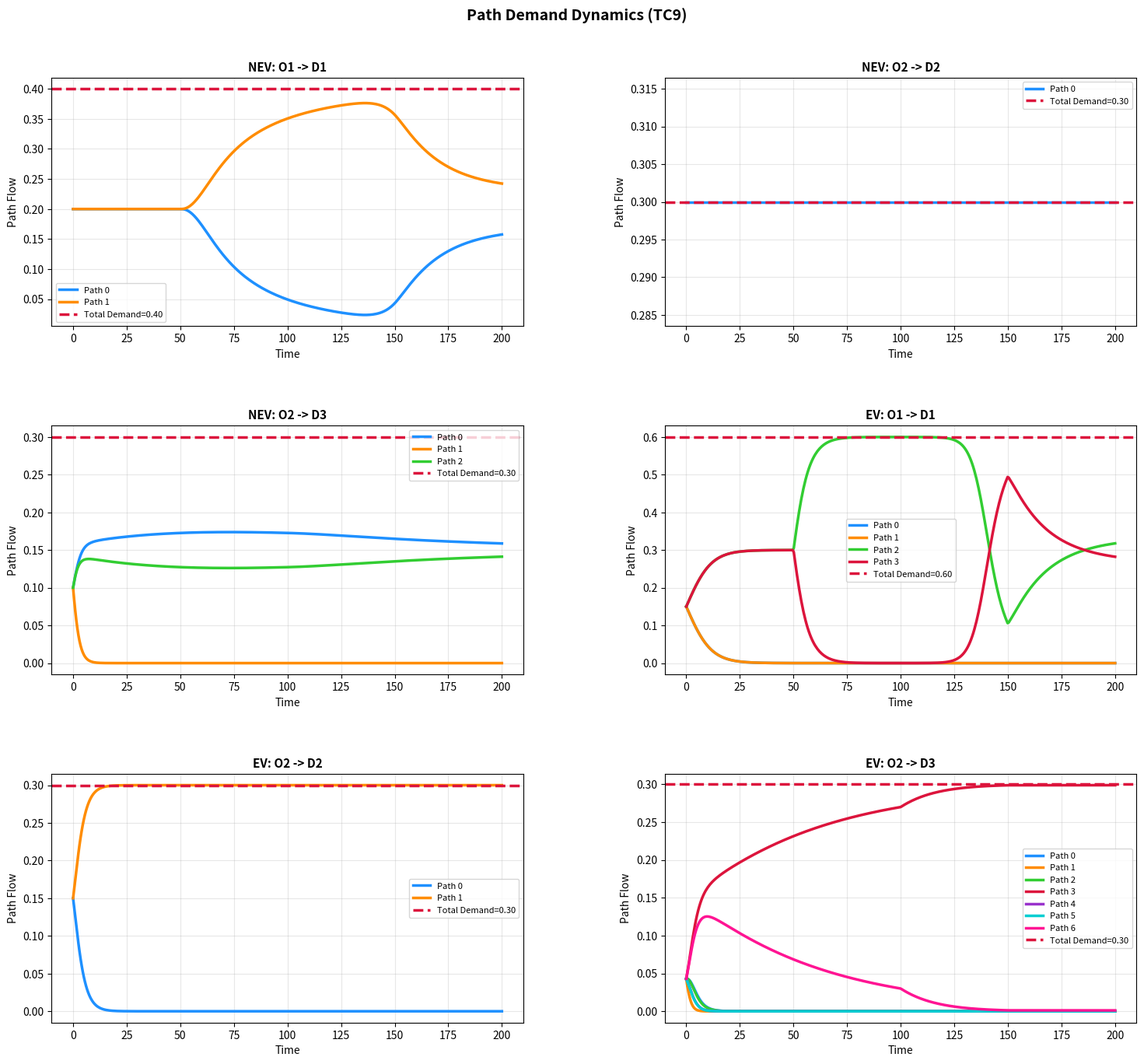
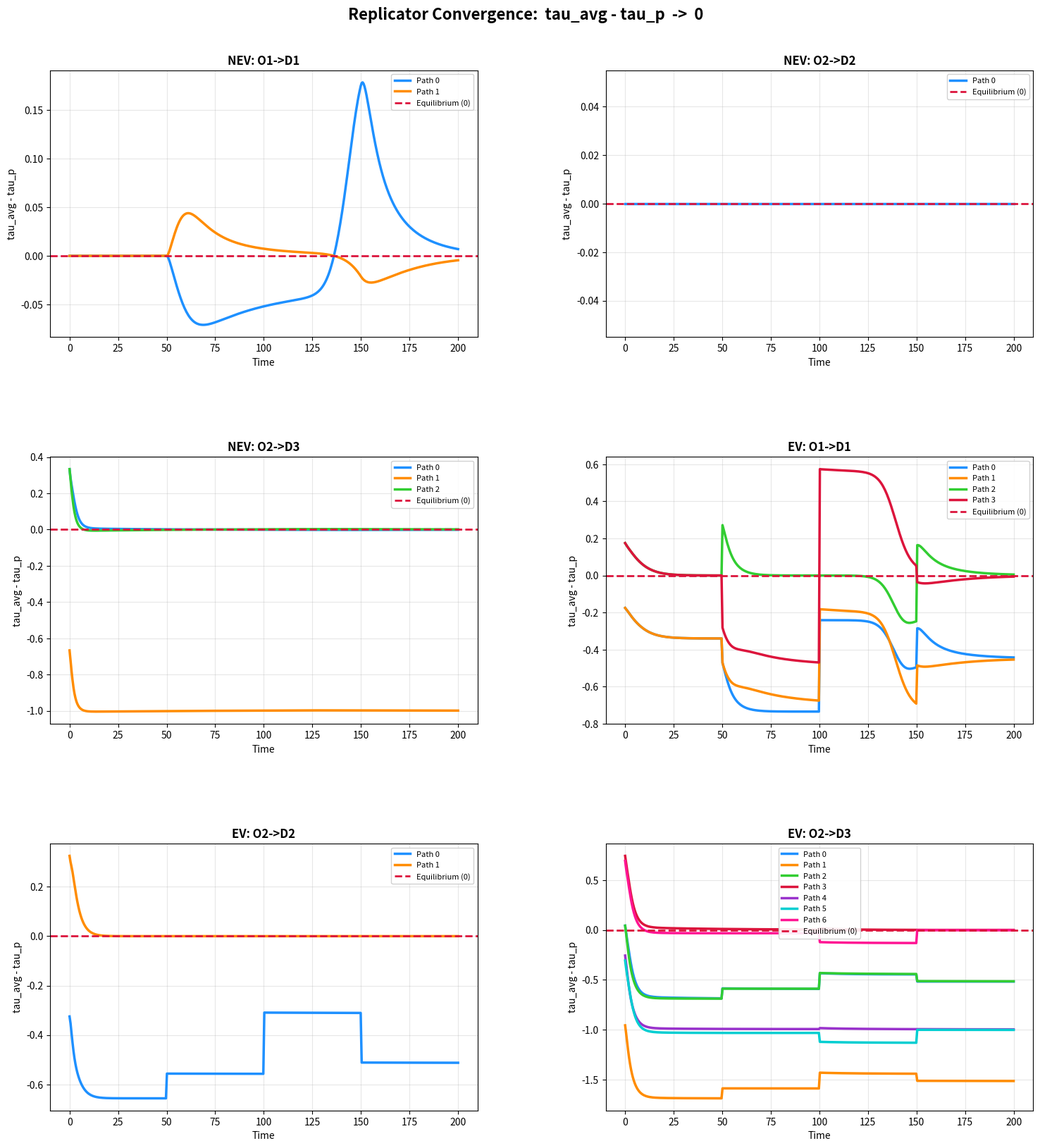
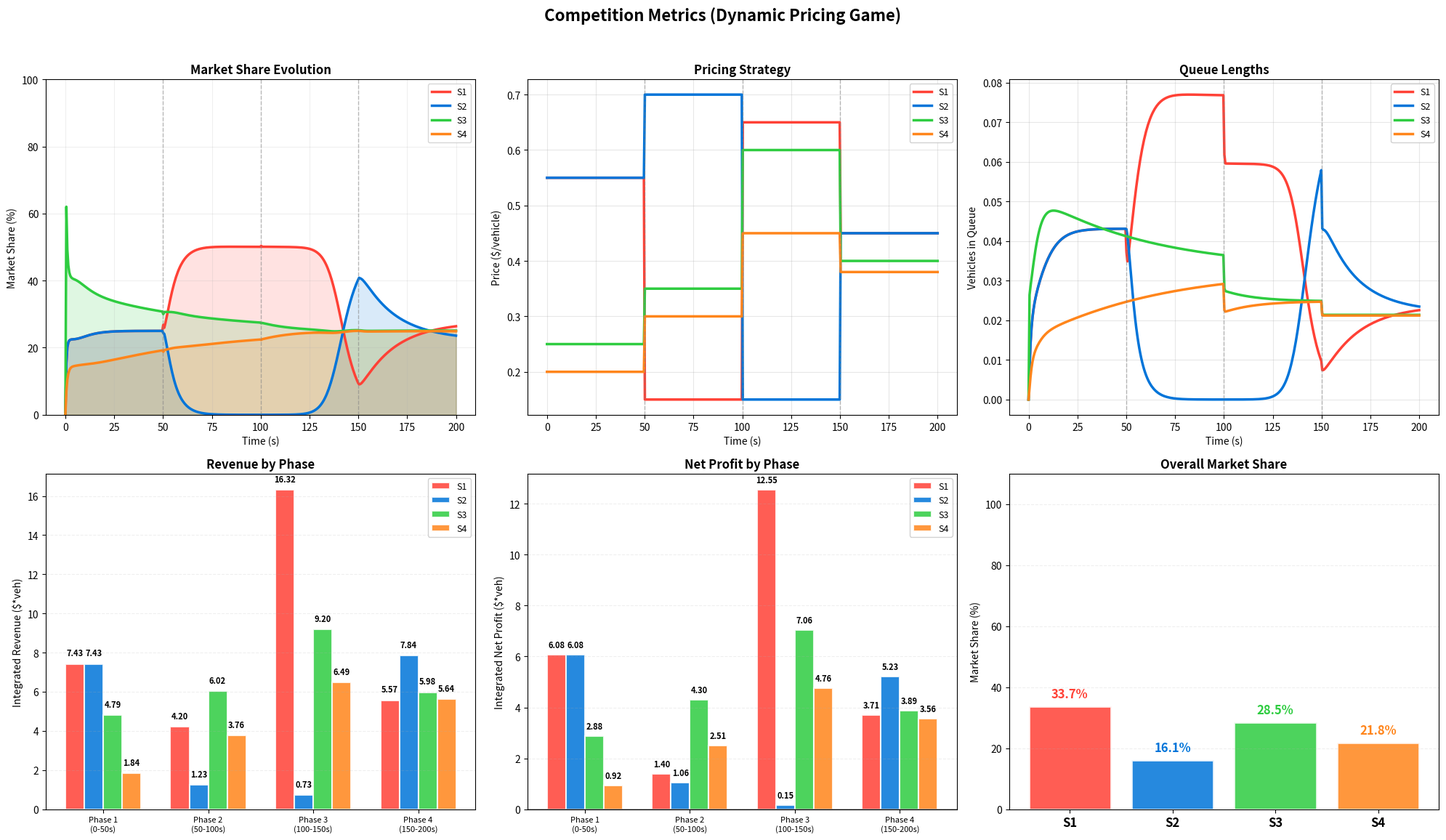

Recreate these plots in Python, in order.
"""
EV Charging Station Competition Simulation - TC9 (9-node, 4-station network)
Web-compatible version for server deployment
"""
import networkx as nx
import numpy as np
import matplotlib.pyplot as plt
import matplotlib.patches as mpatches
import matplotlib.animation as animation
from scipy.integrate import solve_ivp
import warnings
warnings.filterwarnings('ignore')

# --- REPLICATOR DYNAMICS PARAMETERS ---
eta_EV = 0.05
eta_NEV = 0.05
alpha = 0.3
gamma = 1.0
k_rep = 10.0

# --- TRAFFIC FLOW PARAMETERS ---
LINK_CAP = 1.5
LINK_STEEP = 1.0

# --- SIMULATION PARAMETERS (defaults, can be overridden) ---
T_FINAL = 200.0  # Reduced for web
N_TIME_POINTS = 400
SOLVER_RTOL = 1e-4
SOLVER_ATOL = 1e-6
MAX_STEP = 5.0


# ──────────────────────────────────────────────────────
#  PIECEWISE PRICING
# ──────────────────────────────────────────────────────
def get_station_parameters(t, station_id, t_final=500.0):
    """Get station parameters with scaled phase boundaries"""
    # Scale phase boundaries to simulation duration
    scale = t_final / 500.0
    p1, p2, p3 = 125 * scale, 250 * scale, 375 * scale
    
    if station_id == 'S1':
        if   t < p1: return {'p_s': 0.55, 'mu_s': 1.2, 'c_s': 0.10, 'nu_s':  8.0}
        elif t < p2: return {'p_s': 0.15, 'mu_s': 1.5, 'c_s': 0.10, 'nu_s': 10.0}
        elif t < p3: return {'p_s': 0.65, 'mu_s': 2.0, 'c_s': 0.15, 'nu_s': 12.0}
        else:        return {'p_s': 0.45, 'mu_s': 2.5, 'c_s': 0.15, 'nu_s': 15.0}
    elif station_id == 'S2':
        if   t < p1: return {'p_s': 0.55, 'mu_s': 1.2, 'c_s': 0.10, 'nu_s':  8.0}
        elif t < p2: return {'p_s': 0.70, 'mu_s': 1.2, 'c_s': 0.10, 'nu_s':  8.0}
        elif t < p3: return {'p_s': 0.15, 'mu_s': 1.5, 'c_s': 0.12, 'nu_s': 10.0}
        else:        return {'p_s': 0.45, 'mu_s': 2.0, 'c_s': 0.15, 'nu_s': 13.0}
    elif station_id == 'S3':
        if   t < p1: return {'p_s': 0.25, 'mu_s': 1.8, 'c_s': 0.10, 'nu_s': 10.0}
        elif t < p2: return {'p_s': 0.35, 'mu_s': 1.8, 'c_s': 0.10, 'nu_s': 10.0}
        elif t < p3: return {'p_s': 0.60, 'mu_s': 2.2, 'c_s': 0.14, 'nu_s': 13.0}
        else:        return {'p_s': 0.40, 'mu_s': 2.5, 'c_s': 0.14, 'nu_s': 15.0}
    elif station_id == 'S4':
        if   t < p1: return {'p_s': 0.20, 'mu_s': 1.8, 'c_s': 0.10, 'nu_s': 10.0}
        elif t < p2: return {'p_s': 0.30, 'mu_s': 1.8, 'c_s': 0.10, 'nu_s': 10.0}
        elif t < p3: return {'p_s': 0.45, 'mu_s': 2.2, 'c_s': 0.12, 'nu_s': 13.0}
        else:        return {'p_s': 0.38, 'mu_s': 2.5, 'c_s': 0.14, 'nu_s': 15.0}
    return {'p_s': 0.5, 'mu_s': 1.5, 'c_s': 0.1, 'nu_s': 10.0}


# ──────────────────────────────────────────────────────
#  NETWORK CONSTRUCTION
# ──────────────────────────────────────────────────────
def create_network():
    """
    Network topology (9-node, 4-station):
    - O1 -> V2 -> D1 (via S1) or O1 -> V1 -> D1 (via S2)
    - O2 -> V3 -> D2/D3 (via S3) or O2 -> V4 -> D3 (via S4)
    """
    G = nx.MultiDiGraph()

    for n in ['O1','O2','V1','V2','V3','V4','D1','D2','D3']:
        G.add_node(n)

    # Origin self-loops
    G.add_edge('O1','O1', key=0, link_type='origin', origin_id='O1', is_origin=True)
    G.add_edge('O2','O2', key=0, link_type='origin', origin_id='O2', is_origin=True)

    # O1 roads
    G.add_edge('O1','V2', key=0, link_type='mixed')
    G.add_edge('O1','V1', key=0, link_type='mixed')

    # V2 roads (S1 branch)
    G.add_edge('V2','D1', key=0, link_type='mixed')
    G.add_edge('V2','D1', key=1, link_type='EV-only', station_id='S1')

    # V1 roads (S2 branch)
    G.add_edge('V1','D1', key=0, link_type='mixed')
    G.add_edge('V1','D1', key=1, link_type='EV-only', station_id='S2')

    # O2 roads
    G.add_edge('O2','V4', key=0, link_type='mixed')
    G.add_edge('O2','V3', key=0, link_type='mixed')
    G.add_edge('O2','V3', key=1, link_type='EV-only', station_id='S3')

    # V4 roads
    G.add_edge('V4','D3', key=0, link_type='mixed')
    G.add_edge('V4','D3', key=1, link_type='EV-only', station_id='S4')

    # V3 roads
    G.add_edge('V3','V4', key=0, link_type='mixed')
    G.add_edge('V3','V1', key=0, link_type='mixed')
    G.add_edge('V3','D2', key=0, link_type='mixed')
    G.add_edge('V3','D3', key=0, link_type='mixed')

    # Destination self-loops
    G.add_edge('D1','D1', key=0, link_type='destination', dest_id='D1', is_destination=True)
    G.add_edge('D2','D2', key=0, link_type='destination', dest_id='D2', is_destination=True)
    G.add_edge('D3','D3', key=0, link_type='destination', dest_id='D3', is_destination=True)

    # Assign link_id
    edges_list = list(G.edges(keys=True))
    for idx, (u, v, k) in enumerate(edges_list):
        G[u][v][k]['link_id'] = idx

    idx_to_edge = edges_list
    edge_to_idx = {e: i for i, e in enumerate(edges_list)}

    origins, destinations = [], []
    charging_stations = {}
    for i, (u, v, k) in enumerate(edges_list):
        d = G[u][v][k]
        if d.get('is_origin'):
            origins.append(i)
        if d.get('is_destination'):
            destinations.append(i)
        if d.get('link_type') == 'EV-only':
            charging_stations[d['station_id']] = i

    pos = {
        'O1': (0, 8), 'V2': (5, 10), 'V1': (5, 6), 'D1': (10, 8),
        'O2': (0, 2), 'V3': (7, 4), 'V4': (3, 0), 'D2': (11, 4), 'D3': (7, 0),
    }
    nx.set_node_attributes(G, pos, 'pos')

    return G, origins, destinations, charging_stations, idx_to_edge, edge_to_idx


# ──────────────────────────────────────────────────────
#  PATH ENUMERATION
# ──────────────────────────────────────────────────────
def enumerate_paths(G, origins, destinations, charging_stations, idx_to_edge, edge_to_idx):
    paths_EV = {}
    paths_NEV = {}

    for o_idx in origins:
        u_o, v_o, k_o = idx_to_edge[o_idx]
        start = u_o

        for d_idx in destinations:
            u_d, v_d, k_d = idx_to_edge[d_idx]
            end = u_d

            od = (o_idx, d_idx)
            mixed, charging = [], []

            if nx.has_path(G, start, end):
                for path_edges in nx.all_simple_edge_paths(G, start, end):
                    if any(G[u][v][k].get('is_origin') or G[u][v][k].get('is_destination')
                           for u, v, k in path_edges):
                        continue

                    path_ids = ([o_idx]
                                + [edge_to_idx[(u,v,k)] for u,v,k in path_edges]
                                + [d_idx])

                    ev_cnt = sum(1 for lid in path_ids
                                 if G[idx_to_edge[lid][0]][idx_to_edge[lid][1]]
                                     [idx_to_edge[lid][2]].get('link_type') == 'EV-only')

                    if ev_cnt == 0:
                        mixed.append(path_ids)
                    elif ev_cnt == 1:
                        charging.append(path_ids)

            paths_NEV[od] = mixed
            paths_EV[od] = mixed + charging if charging else mixed

    return paths_EV, paths_NEV


# ──────────────────────────────────────────────────────
#  OD DEMAND
# ──────────────────────────────────────────────────────
def create_od_demand(G, origins, destinations, idx_to_edge):
    origin_name_to_idx = {}
    dest_name_to_idx = {}
    for i, (u, v, k) in enumerate(idx_to_edge):
        d = G[u][v][k]
        if d.get('is_origin'):
            origin_name_to_idx[d['origin_id']] = i
        if d.get('is_destination'):
            dest_name_to_idx[d['dest_id']] = i

    scenario = {
        'O1': {'total_flow': 1.0, 'beta_EV': 0.6, 'destinations': {'D1': 1.0}},
        'O2': {'total_flow': 1.2, 'beta_EV': 0.5, 'destinations': {'D2': 0.5, 'D3': 0.5}},
    }

    lambda_EV, lambda_NEV = {}, {}
    for oname, cfg in scenario.items():
        o_idx = origin_name_to_idx[oname]
        for dname, frac in cfg['destinations'].items():
            d_idx = dest_name_to_idx[dname]
            od = (o_idx, d_idx)
            lambda_EV[od] = cfg['total_flow'] * cfg['beta_EV'] * frac
            lambda_NEV[od] = cfg['total_flow'] * (1 - cfg['beta_EV']) * frac

    return lambda_EV, lambda_NEV


# ──────────────────────────────────────────────────────
#  OUTFLOW / LATENCY
# ──────────────────────────────────────────────────────
def outflow_fn(x, mu=None, nu=None, is_charging=False):
    x = max(float(x), 0.0)
    if is_charging and mu is not None and nu is not None:
        return mu * (1.0 - np.exp(-(nu / max(mu, 1e-9)) * x))
    return LINK_CAP * (1.0 - np.exp(-LINK_STEEP * x))


def latency_fn(x, is_charging=False):
    if is_charging:
        return 0.1
    f = outflow_fn(x)
    return 1.0 + 2.0 * (f / LINK_CAP) ** 4


# ──────────────────────────────────────────────────────
#  ROUTING MATRIX
# ──────────────────────────────────────────────────────
def compute_routing_matrix(y_EV, y_NEV, paths_EV, paths_NEV, od_pairs_EV, od_pairs_NEV, n_links):
    pair_demand = {}

    def accumulate(od_pairs, paths_dict, y_vec):
        p_idx = 0
        for od in od_pairs:
            for path in paths_dict[od]:
                yp = float(y_vec[p_idx])
                for step in range(len(path) - 1):
                    j, i = path[step], path[step+1]
                    pair_demand[(j,i)] = pair_demand.get((j,i), 0.0) + yp
                p_idx += 1

    accumulate(od_pairs_EV, paths_EV, y_EV)
    accumulate(od_pairs_NEV, paths_NEV, y_NEV)

    succ_sum = {}
    for (j, i), d in pair_demand.items():
        succ_sum[j] = succ_sum.get(j, 0.0) + d

    R = np.zeros((n_links, n_links))
    for (j, i), d in pair_demand.items():
        denom = succ_sum.get(j, 0.0)
        if denom > 1e-12:
            R[j, i] = d / denom
        else:
            succs = [ii for (jj,ii) in pair_demand if jj == j]
            R[j, i] = 1.0 / max(len(succs), 1)

    return R


# ──────────────────────────────────────────────────────
#  PATH COSTS
# ──────────────────────────────────────────────────────
def compute_path_costs(x, paths_dict, od_pairs, idx_to_edge, G, t, t_final, vcls='EV'):
    costs = []
    for od in od_pairs:
        for path in paths_dict[od]:
            cost = 0.0
            for lid in path:
                u, v, k = idx_to_edge[lid]
                d = G[u][v][k]
                lt = d.get('link_type', 'mixed')
                if lt in ('origin', 'destination'):
                    continue
                elif lt == 'EV-only' and vcls == 'EV':
                    sid = d['station_id']
                    sp = get_station_parameters(t, sid, t_final)
                    xi = x[lid]
                    wt = xi / max(sp['mu_s'], 1e-9)
                    cost += latency_fn(xi, True) + alpha * wt + gamma * sp['p_s']
                else:
                    cost += latency_fn(x[lid])
            costs.append(cost)
    return np.array(costs)


# ──────────────────────────────────────────────────────
#  COUPLED ODE
# ──────────────────────────────────────────────────────
def coupled_dynamics(t, state, params):
    n_links = params['n_links']
    n_pEV = params['n_paths_EV']
    G = params['G']
    idx_to_edge = params['idx_to_edge']
    t_final = params['t_final']

    x = state[:n_links]
    y_EV = state[n_links:n_links + n_pEV]
    y_NEV = state[n_links + n_pEV:]

    # outflows
    f = np.zeros(n_links)
    for i in range(n_links):
        u, v, k = idx_to_edge[i]
        d = G[u][v][k]
        lt = d.get('link_type', 'mixed')
        if lt == 'origin':
            f[i] = params['lambda_origin'][i]
        elif lt == 'EV-only':
            sp = get_station_parameters(t, d['station_id'], t_final)
            f[i] = outflow_fn(x[i], mu=sp['mu_s'], nu=sp['nu_s'], is_charging=True)
        else:
            f[i] = outflow_fn(x[i])

    # routing matrix
    R = compute_routing_matrix(y_EV, y_NEV,
                               params['paths_EV'], params['paths_NEV'],
                               params['od_pairs_EV'], params['od_pairs_NEV'],
                               n_links)

    dx_dt = R.T @ f - f

    # replicator - EV
    tau_EV = compute_path_costs(x, params['paths_EV'], params['od_pairs_EV'],
                                idx_to_edge, G, t, t_final, 'EV')
    dy_EV_dt = np.zeros(n_pEV)
    idx = 0
    for od in params['od_pairs_EV']:
        np_od = len(params['paths_EV'][od])
        lam = params['lambda_od_EV'][od]
        y_od = np.maximum(y_EV[idx:idx+np_od], 1e-9)
        total = y_od.sum()
        y_od = y_od*(lam/total) if total > 1e-12 else np.full(np_od, lam/np_od)
        if lam > 1e-9:
            tau_od = tau_EV[idx:idx+np_od]
            tau_avg = (y_od * tau_od).sum() / lam
            for ii in range(np_od):
                dy_EV_dt[idx+ii] = k_rep * eta_EV * y_od[ii] * (tau_avg - tau_od[ii])
        idx += np_od

    # replicator - NEV
    tau_NEV = compute_path_costs(x, params['paths_NEV'], params['od_pairs_NEV'],
                                 idx_to_edge, G, t, t_final, 'NEV')
    n_pNEV = params['n_paths_NEV']
    dy_NEV_dt = np.zeros(n_pNEV)
    idx = 0
    for od in params['od_pairs_NEV']:
        np_od = len(params['paths_NEV'][od])
        lam = params['lambda_od_NEV'][od]
        y_od = np.maximum(y_NEV[idx:idx+np_od], 1e-9)
        total = y_od.sum()
        y_od = y_od*(lam/total) if total > 1e-12 else np.full(np_od, lam/np_od)
        if lam > 1e-9:
            tau_od = tau_NEV[idx:idx+np_od]
            tau_avg = (y_od * tau_od).sum() / lam
            for ii in range(np_od):
                dy_NEV_dt[idx+ii] = k_rep * eta_NEV * y_od[ii] * (tau_avg - tau_od[ii])
        idx += np_od

    return np.concatenate([dx_dt, dy_EV_dt, dy_NEV_dt])


# ──────────────────────────────────────────────────────
#  MAIN SIMULATION RUNNER
# ──────────────────────────────────────────────────────
def run_simulation(save_animation_path=None, t_final=None, n_points=None, return_data=False):
    """Main simulation runner for web deployment
    
    Args:
        save_animation_path: Path to save animation GIF
        t_final: Simulation duration (default: T_FINAL)
        n_points: Number of time points (default: N_TIME_POINTS)
        return_data: If True, returns network data for interactive visualization
    """
    sim_t_final = t_final if t_final is not None else T_FINAL
    sim_n_points = n_points if n_points is not None else N_TIME_POINTS

    print("\n" + "="*70)
    print("EV CHARGING STATION COMPETITION - TC9 (9-node, 4-station)")
    print("="*70)

    (G, origins, destinations, charging_stations,
     idx_to_edge, edge_to_idx) = create_network()

    paths_EV, paths_NEV = enumerate_paths(
        G, origins, destinations, charging_stations, idx_to_edge, edge_to_idx)
    lambda_EV, lambda_NEV = create_od_demand(
        G, origins, destinations, idx_to_edge)

    n_links = len(idx_to_edge)
    print(f"Network: {n_links} links, {len(charging_stations)} stations")

    # Build active OD pair lists
    od_pairs_EV, y_EV_0 = [], []
    od_pairs_NEV, y_NEV_0 = [], []

    for od in sorted(lambda_EV.keys()):
        lam = lambda_EV[od]
        if lam > 1e-9 and od in paths_EV and len(paths_EV[od]) > 0:
            od_pairs_EV.append(od)
            np_od = len(paths_EV[od])
            y_EV_0.extend([lam / np_od] * np_od)

    for od in sorted(lambda_NEV.keys()):
        lam = lambda_NEV[od]
        if lam > 1e-9 and od in paths_NEV and len(paths_NEV[od]) > 0:
            od_pairs_NEV.append(od)
            np_od = len(paths_NEV[od])
            y_NEV_0.extend([lam / np_od] * np_od)

    x0 = np.zeros(n_links)
    state0 = np.concatenate([x0, y_EV_0, y_NEV_0])
    n_paths_EV = len(y_EV_0)
    n_paths_NEV = len(y_NEV_0)

    print(f"State dim: {len(state0)} = {n_links} links + {n_paths_EV} EV paths + {n_paths_NEV} NEV paths")
    print(f"Duration: {sim_t_final}s, Time points: {sim_n_points}")

    # origin constant outflows
    lambda_origin = np.zeros(n_links)
    for o_idx in origins:
        lam = (sum(lambda_EV.get((o_idx,d), 0.0) for d in destinations) +
               sum(lambda_NEV.get((o_idx,d), 0.0) for d in destinations))
        lambda_origin[o_idx] = lam

    params = dict(
        n_links=n_links, n_paths_EV=n_paths_EV, n_paths_NEV=n_paths_NEV,
        paths_EV=paths_EV, paths_NEV=paths_NEV,
        od_pairs_EV=od_pairs_EV, od_pairs_NEV=od_pairs_NEV,
        lambda_od_EV=lambda_EV, lambda_od_NEV=lambda_NEV,
        lambda_origin=lambda_origin,
        charging_stations=charging_stations,
        G=G, idx_to_edge=idx_to_edge,
        t_final=sim_t_final,
    )

    # Single-phase integration (simpler for web)
    print("Running simulation...")
    t_eval = np.linspace(0, sim_t_final, sim_n_points)
    
    sol = solve_ivp(lambda t, s: coupled_dynamics(t, s, params),
                    [0, sim_t_final], state0,
                    method='Radau', t_eval=t_eval,
                    rtol=SOLVER_RTOL, atol=SOLVER_ATOL, max_step=MAX_STEP)
    
    print(f"Simulation {'OK' if sol.success else 'WARN'}: {len(sol.t)} pts")

    sol.y[:n_links, :] = np.maximum(sol.y[:n_links, :], 0.0)

    t_all = sol.t
    x_all = sol.y[:n_links, :]
    y_EV_all = sol.y[n_links:n_links+n_paths_EV, :]
    y_NEV_all = sol.y[n_links+n_paths_EV:, :]

    # Station metrics
    q_s, p_s = {}, {}
    for sid, lid in charging_stations.items():
        q_s[sid] = np.array([
            outflow_fn(x_all[lid, i],
                       mu=get_station_parameters(t_all[i], sid, sim_t_final)['mu_s'],
                       nu=get_station_parameters(t_all[i], sid, sim_t_final)['nu_s'],
                       is_charging=True)
            for i in range(len(t_all))])
        p_s[sid] = np.array([
            get_station_parameters(t_all[i], sid, sim_t_final)['p_s']
            for i in range(len(t_all))])

    # Create visualizations
    print("Creating visualizations...")
    
    print("   [VIZ 1/4] Network animation...")
    create_network_animation(G, x_all, t_all, idx_to_edge, charging_stations,
                            sim_t_final, save_path=save_animation_path,
                            n_frames=min(50, sim_n_points // 4))
    
    print("   [VIZ 2/4] Path demands...")
    plot_path_demands(t_all, y_EV_all, y_NEV_all, paths_EV, paths_NEV,
                     od_pairs_EV, od_pairs_NEV, lambda_EV, lambda_NEV,
                     G, idx_to_edge)
    
    print("   [VIZ 3/4] Replicator convergence...")
    plot_cost_convergence(t_all, x_all, y_EV_all, y_NEV_all,
                         paths_EV, paths_NEV, od_pairs_EV, od_pairs_NEV,
                         lambda_EV, lambda_NEV, idx_to_edge, G, sim_t_final)
    
    print("   [VIZ 4/4] Competition metrics...")
    plot_charging_station_metrics(q_s, p_s, t_all, charging_stations, x_all, sim_t_final)
    
    # Return network data for interactive visualization
    if return_data:
        pos = nx.get_node_attributes(G, 'pos')
        # Build nodes list
        nodes = []
        for node in G.nodes():
            x_pos, y_pos = pos.get(node, (0, 0))
            if node.startswith('O'):
                node_type = 'origin'
            elif node.startswith('D'):
                node_type = 'destination'
            else:
                node_type = 'intermediate'
            nodes.append({
                'id': node,
                'x': float(x_pos),
                'y': float(y_pos),
                'type': node_type
            })
        
        # Build edges list
        edges = []
        for i, (u, v, k) in enumerate(idx_to_edge):
            if u == v:
                continue  # Skip self-loops
            edata = G[u][v][k]
            link_type = edata.get('link_type', 'mixed')
            station_id = edata.get('station_id', None)
            edges.append({
                'id': i,
                'source': u,
                'target': v,
                'key': k,
                'linkType': link_type,
                'stationId': station_id
            })
        
        # Downsample time series for web (max 100 points)
        step = max(1, len(t_all) // 100)
        t_sampled = t_all[::step].tolist()
        x_sampled = x_all[:, ::step].tolist()
        
        # Station prices over time
        station_prices = {}
        for sid in charging_stations:
            station_prices[sid] = [get_station_parameters(t, sid, sim_t_final)['p_s'] for t in t_sampled]
        
        return {
            'nodes': nodes,
            'edges': edges,
            'timePoints': t_sampled,
            'densities': x_sampled,
            'chargingStations': {sid: int(lid) for sid, lid in charging_stations.items()},
            'stationPrices': station_prices,
            'duration': float(sim_t_final)
        }
    
    return None


# ══════════════════════════════════════════════════════
#  VISUALIZATION FUNCTIONS
# ══════════════════════════════════════════════════════
def create_network_animation(G, x_traj, t, idx_to_edge, charging_stations,
                            t_final, save_path=None, n_frames=50):
    """Create animated network visualization"""
    pos = nx.get_node_attributes(G, 'pos')
    fig, ax = plt.subplots(figsize=(14, 9))
    
    legend_elements = [
        mpatches.Patch(color='black', label='Mixed Link'),
        mpatches.Patch(color='green', label='EV Charging Link'),
        mpatches.Patch(facecolor='lightblue', edgecolor='blue', label='Origin'),
        mpatches.Patch(facecolor='lightcoral', edgecolor='red', label='Destination'),
    ]
    
    # Parallel edge map
    parallel_map = {}
    for u, v, k in G.edges(keys=True):
        parallel_map.setdefault((u, v), []).append(k)
    
    def update(frame):
        ax.clear()
        ax.set_title(f"TC9 Network: t={t[frame]:.1f}s (4 Stations)", fontsize=14, fontweight='bold')
        ax.legend(handles=legend_elements, loc='upper right', fontsize=9)
        
        # Draw nodes with different colors for origins/destinations
        for node in G.nodes():
            x_n, y_n = pos[node]
            if node.startswith('O'):
                color, ec = 'lightblue', 'blue'
            elif node.startswith('D'):
                color, ec = 'lightcoral', 'red'
            else:
                color, ec = 'lightgrey', 'black'
            ax.scatter(x_n, y_n, s=600, c=color, edgecolors=ec, linewidths=2, zorder=5)
            ax.text(x_n, y_n, node, ha='center', va='center', fontweight='bold', fontsize=10, zorder=6)
        
        # Draw edges
        for i, (u, v, k) in enumerate(idx_to_edge):
            data = G[u][v][k]
            ltype = data.get('link_type', 'mixed')
            
            if u == v:
                continue
            
            x_val = x_traj[i, frame]
            
            # Style
            color = 'green' if ltype == 'EV-only' else 'black'
            style = 'dashed' if ltype == 'EV-only' else 'solid'
            width = 1.5 + (x_val * 3.0)
            
            # Handle parallel edges
            par_keys = parallel_map.get((u, v), [])
            n_par = len(par_keys)
            idx_par = par_keys.index(k) if k in par_keys else 0
            rad = (+0.25 if idx_par == 0 else -0.25) if n_par > 1 else 0.0
            
            ax.annotate("", xy=pos[v], xytext=pos[u],
                        arrowprops=dict(arrowstyle="-|>", color=color,
                                       lw=width, linestyle=style,
                                       connectionstyle=f"arc3,rad={rad}",
                                       shrinkA=15, shrinkB=15))
            
            # Label
            x1, y1 = pos[u]
            x2, y2 = pos[v]
            mid_x, mid_y = (x1+x2)/2, (y1+y2)/2
            
            dx, dy = x2-x1, y2-y1
            norm = np.sqrt(dx**2 + dy**2)
            if norm > 0:
                perp_x, perp_y = -dy/norm, dx/norm
                sign = 1 if idx_par == 0 else -1
                off = 0.4 if n_par > 1 else 0.25
                mid_x += perp_x * off * sign
                mid_y += perp_y * off * sign
            
            if ltype == 'EV-only':
                sid = data.get('station_id', '')
                label = f"{sid}\nx:{x_val:.2f}"
                box_color = '#daffda'
                ec = 'green'
            else:
                label = f"x:{x_val:.2f}"
                box_color = 'white'
                ec = 'black'
            
            ax.text(mid_x, mid_y, label, fontsize=7, ha='center', va='center',
                   bbox=dict(boxstyle="round,pad=0.2", fc=box_color, ec=ec, alpha=0.9))
        
        ax.set_xlim(-1, 13)
        ax.set_ylim(-2, 12)
        ax.axis('off')
    
    frame_step = max(1, len(t) // n_frames)
    frames = np.arange(0, len(t), frame_step)
    ani = animation.FuncAnimation(fig, update, frames=frames, interval=100)
    
    if save_path:
        try:
            print(f"   Saving animation to {save_path}...")
            ani.save(save_path, writer='pillow', fps=10)
            print(f"   Animation saved!")
        except Exception as e:
            print(f"   Warning: Could not save animation: {e}")
    
    plt.close('all')


def od_label(od, idx_to_edge, G):
    """Get human-readable OD label"""
    u0, v0, k0 = idx_to_edge[od[0]]
    u1, v1, k1 = idx_to_edge[od[1]]
    on = G[u0][v0][k0].get('origin_id', u0)
    dn = G[u1][v1][k1].get('dest_id', u1)
    return on, dn


def plot_path_demands(t, y_EV_all, y_NEV_all, paths_EV, paths_NEV,
                     od_pairs_EV, od_pairs_NEV, lambda_EV, lambda_NEV,
                     G, idx_to_edge):
    """Plot path demand evolution"""
    plots = []

    idx = 0
    for od in od_pairs_NEV:
        np_od = len(paths_NEV[od])
        on, dn = od_label(od, idx_to_edge, G)
        plots.append(dict(title=f'NEV: {on} -> {dn}',
                         data=y_NEV_all[idx:idx+np_od, :],
                         demand=lambda_NEV[od]))
        idx += np_od

    idx = 0
    for od in od_pairs_EV:
        np_od = len(paths_EV[od])
        on, dn = od_label(od, idx_to_edge, G)
        plots.append(dict(title=f'EV: {on} -> {dn}',
                         data=y_EV_all[idx:idx+np_od, :],
                         demand=lambda_EV[od]))
        idx += np_od

    if not plots:
        return

    n_cols = 2
    n_rows = (len(plots) + 1) // 2
    fig, axs = plt.subplots(n_rows, n_cols, figsize=(18, 5*n_rows))
    fig.suptitle('Path Demand Dynamics (TC9)', fontsize=14, fontweight='bold')
    plt.subplots_adjust(hspace=0.4, wspace=0.3, top=0.92)
    axs = axs.flatten() if len(plots) > 1 else [axs]

    # Bright vibrant colors
    bright_colors = ['#1E90FF', '#FF8C00', '#32CD32', '#DC143C', '#9932CC', '#00CED1', '#FF1493']

    for i, info in enumerate(plots):
        ax = axs[i]
        for pi in range(info['data'].shape[0]):
            ax.plot(t, info['data'][pi, :], lw=2.5, label=f'Path {pi}',
                   color=bright_colors[pi % len(bright_colors)])
        ax.axhline(info['demand'], color='#DC143C', ls='--', lw=2.5,
                  label=f"Total Demand={info['demand']:.2f}")
        ax.set_title(info['title'], fontsize=11, fontweight='bold')
        ax.set_xlabel('Time')
        ax.set_ylabel('Path Flow')
        ax.grid(True, alpha=0.3)
        ax.legend(fontsize=8)

    for i in range(len(plots), len(axs)):
        axs[i].axis('off')
    plt.show()


def plot_cost_convergence(t_all, x_all, y_EV_all, y_NEV_all,
                          paths_EV, paths_NEV,
                          od_pairs_EV, od_pairs_NEV,
                          lambda_EV, lambda_NEV, idx_to_edge, G, t_final):
    """Plot replicator convergence: tau_avg - tau_p -> 0"""
    step   = max(1, len(t_all)//400)
    t_sub  = t_all[::step]
    x_sub  = x_all[:, ::step]
    yEVs   = y_EV_all[:, ::step]
    yNEVs  = y_NEV_all[:, ::step]
    n_sub  = len(t_sub)

    # Bright colors for paths
    bright_colors = ['#1E90FF', '#FF8C00', '#32CD32', '#DC143C', '#9932CC', '#00CED1', '#FF1493']

    def gap_series(od_pairs, paths_dict, y_sub, lam_dict, vcls):
        results = []
        pidx = 0
        for od in od_pairs:
            paths = paths_dict[od]
            np_od = len(paths)
            lam   = lam_dict[od]
            gaps  = np.zeros((np_od, n_sub))
            for ti in range(n_sub):
                x_t  = x_sub[:, ti]
                y_od = np.maximum(y_sub[pidx:pidx+np_od, ti], 0.0)
                tot  = y_od.sum()
                y_n  = y_od*(lam/tot) if tot>1e-12 else np.full(np_od, lam/np_od)
                tau_p = []
                for path in paths:
                    c = 0.0
                    for lid in path:
                        u,v,k = idx_to_edge[lid]
                        d  = G[u][v][k]
                        lt = d.get('link_type','mixed')
                        if lt in ('origin','destination'): continue
                        elif lt=='EV-only' and vcls=='EV':
                            sid = d['station_id']
                            sp  = get_station_parameters(t_sub[ti], sid, t_final)
                            xi  = x_t[lid]
                            wt  = xi / max(sp['mu_s'], 1e-9)
                            c  += latency_fn(xi,True)+alpha*wt+gamma*sp['p_s']
                        else:
                            c += latency_fn(x_t[lid])
                    tau_p.append(c)
                tau_p  = np.array(tau_p)
                tau_avg= (y_n*tau_p).sum() / max(lam,1e-12)
                gaps[:, ti] = tau_avg - tau_p
            on, dn = od_label(od, idx_to_edge, G)
            results.append(dict(title=f'{vcls}: {on}->{dn}', gaps=gaps))
            pidx += np_od
        return results

    all_res = (gap_series(od_pairs_NEV, paths_NEV, yNEVs, lambda_NEV, 'NEV') +
               gap_series(od_pairs_EV,  paths_EV,  yEVs,  lambda_EV,  'EV'))

    if not all_res: return

    n_cols = 2
    n_rows = (len(all_res)+1)//2
    fig, axs = plt.subplots(n_rows, n_cols, figsize=(18, 6*n_rows))
    fig.suptitle('Replicator Convergence:  tau_avg - tau_p  ->  0',
                 fontsize=16, fontweight='bold')
    plt.subplots_adjust(hspace=0.45, wspace=0.30, top=0.93)
    axs = axs.flatten() if len(all_res)>1 else [axs]

    for i, res in enumerate(all_res):
        ax = axs[i]
        for pi in range(res['gaps'].shape[0]):
            ax.plot(t_sub, res['gaps'][pi,:], lw=2.5, label=f'Path {pi}',
                   color=bright_colors[pi % len(bright_colors)])
        ax.axhline(0, color='#DC143C', ls='--', lw=2, label='Equilibrium (0)')
        ax.set_title(res['title'], fontsize=12, fontweight='bold')
        ax.set_xlabel('Time')
        ax.set_ylabel('tau_avg - tau_p')
        ax.grid(True, alpha=0.3)
        ax.legend(fontsize=8, framealpha=0.9)

    for i in range(len(all_res), len(axs)):
        axs[i].axis('off')
    plt.show()


def plot_charging_station_metrics(q_s_traj, p_s_traj, t, charging_stations, x_traj, t_final):
    """Plot charging station competition metrics"""
    station_ids = sorted(charging_stations.keys())
    # Brighter, more vibrant colors
    colors = {'S1': '#FF4136', 'S2': '#0074D9', 'S3': '#2ECC40', 'S4': '#FF851B'}

    fig, axs = plt.subplots(2, 3, figsize=(20, 12))
    fig.suptitle('Competition Metrics (Dynamic Pricing Game)', fontsize=16, fontweight='bold')
    fig.patch.set_facecolor('white')

    # Scale phase boundaries
    scale = t_final / 500.0
    phases = [
        (f'Phase 1\n(0-{int(125*scale)}s)', 0, 125*scale),
        (f'Phase 2\n({int(125*scale)}-{int(250*scale)}s)', 125*scale, 250*scale),
        (f'Phase 3\n({int(250*scale)}-{int(375*scale)}s)', 250*scale, 375*scale),
        (f'Phase 4\n({int(375*scale)}-{int(t_final)}s)', 375*scale, t_final),
    ]
    x_pos = np.arange(len(phases))
    width = 0.18

    # 1 Market Share
    ax = axs[0, 0]
    tot = sum(q_s_traj[s] for s in station_ids) + 1e-9
    for sid in station_ids:
        ms = 100 * q_s_traj[sid] / tot
        ax.plot(t, ms, label=sid, lw=2.5, color=colors[sid])
        ax.fill_between(t, 0, ms, color=colors[sid], alpha=0.15)
    for _, _, pt in phases[:-1]:
        ax.axvline(pt, color='gray', ls='--', alpha=0.5, lw=1)
    ax.set_title('Market Share Evolution', fontweight='bold', fontsize=12)
    ax.set_ylabel('Market Share (%)')
    ax.set_xlabel('Time (s)')
    ax.set_ylim(0, 100)
    ax.grid(True, alpha=0.2)
    ax.legend(fontsize=9)

    # 2 Pricing
    ax = axs[0, 1]
    for sid in station_ids:
        ax.plot(t, p_s_traj[sid], label=sid, lw=2.5, color=colors[sid])
    for _, _, pt in phases[:-1]:
        ax.axvline(pt, color='gray', ls='--', alpha=0.5, lw=1)
    ax.set_title('Pricing Strategy', fontweight='bold', fontsize=12)
    ax.set_ylabel('Price ($/vehicle)')
    ax.set_xlabel('Time (s)')
    ax.grid(True, alpha=0.3)
    ax.legend(fontsize=9, framealpha=0.9)

    # 3 Queues
    ax = axs[0, 2]
    for sid in station_ids:
        lid = charging_stations[sid]
        ax.plot(t, x_traj[lid, :], label=sid, lw=2.5, color=colors[sid])
    for _, _, pt in phases[:-1]:
        ax.axvline(pt, color='gray', ls='--', alpha=0.5, lw=1)
    ax.set_title('Queue Lengths', fontweight='bold', fontsize=12)
    ax.set_ylabel('Vehicles in Queue')
    ax.set_xlabel('Time (s)')
    ax.grid(True, alpha=0.3)
    ax.legend(fontsize=9, framealpha=0.9)

    # 4 Revenue by Phase
    ax = axs[1, 0]
    for i, sid in enumerate(station_ids):
        revs = []
        for _, ts, te in phases:
            mask = (t >= ts) & (t <= te)
            tp = t[mask]
            if len(tp) > 1:
                revs.append(np.trapezoid(p_s_traj[sid][mask] * q_s_traj[sid][mask], tp))
            else:
                revs.append(0.0)
        bars = ax.bar(x_pos + i*width, revs, width, label=sid, color=colors[sid], 
                     alpha=0.85, edgecolor='white', lw=1.5)
        # Add value labels on bars
        for xp, rv in zip(x_pos + i*width, revs):
            if rv > 0.05:
                ax.text(xp, rv + 0.3, f'{rv:.2f}', ha='center', va='bottom',
                       fontsize=8, fontweight='bold')
    ax.set_xticks(x_pos + width * 1.5)
    ax.set_xticklabels([p[0] for p in phases], fontsize=8)
    ax.set_ylabel('Integrated Revenue ($*veh)')
    ax.set_title('Revenue by Phase', fontweight='bold', fontsize=12)
    ax.legend(fontsize=9, framealpha=0.9)
    ax.grid(True, alpha=0.2, axis='y', ls='--')

    # 5 Net Profit
    ax = axs[1, 1]
    for i, sid in enumerate(station_ids):
        profits = []
        for _, ts, te in phases:
            mask = (t >= ts) & (t <= te)
            tp = t[mask]
            if len(tp) > 1:
                cs = np.array([get_station_parameters(ti, sid, t_final)['c_s'] for ti in tp])
                profits.append(np.trapezoid((p_s_traj[sid][mask] - cs) * q_s_traj[sid][mask], tp))
            else:
                profits.append(0.0)
        bars = ax.bar(x_pos + i*width, profits, width, label=sid, color=colors[sid], 
                     alpha=0.85, edgecolor='white', lw=1.5)
        # Add value labels on bars
        for xp, pf in zip(x_pos + i*width, profits):
            if abs(pf) > 0.05:
                ax.text(xp, pf + (0.2 if pf >= 0 else -0.4), f'{pf:.2f}', 
                       ha='center', va='bottom' if pf >= 0 else 'top',
                       fontsize=8, fontweight='bold')
    ax.set_xticks(x_pos + width * 1.5)
    ax.set_xticklabels([p[0] for p in phases], fontsize=8)
    ax.set_ylabel('Integrated Net Profit ($*veh)')
    ax.set_title('Net Profit by Phase', fontweight='bold', fontsize=12)
    ax.legend(fontsize=9, framealpha=0.9)
    ax.grid(True, alpha=0.2, axis='y', ls='--')
    ax.axhline(0, color='black', ls='-', alpha=0.3, lw=1.5)

    # 6 Overall Market Share
    ax = axs[1, 2]
    tot_int = {sid: np.trapezoid(q_s_traj[sid], t) for sid in station_ids}
    grand = sum(tot_int.values()) + 1e-9
    shares = [100 * tot_int[s] / grand for s in station_ids]
    bars = ax.bar(range(len(station_ids)), shares,
                  color=[colors[s] for s in station_ids], alpha=0.85, 
                  edgecolor='white', lw=2)
    ax.set_xticks(range(len(station_ids)))
    ax.set_xticklabels(station_ids, fontsize=12, fontweight='bold')
    ax.set_ylabel('Market Share (%)')
    ax.set_title('Overall Market Share', fontweight='bold', fontsize=12)
    ax.set_ylim(0, 110)
    ax.grid(True, alpha=0.2, axis='y', ls='--')
    for bar, pct, sid in zip(bars, shares, station_ids):
        ax.text(bar.get_x() + bar.get_width()/2, bar.get_height() + 2,
               f'{pct:.1f}%', ha='center', va='bottom', fontweight='bold', 
               fontsize=12, color=colors[sid])

    plt.tight_layout(rect=[0, 0.02, 1, 0.96])
    plt.show()


# ──────────────────────────────────────────────────────
if __name__ == '__main__':
    run_simulation()
    print("\n" + "="*70)
    print("SIMULATION COMPLETE")
    print("="*70)
